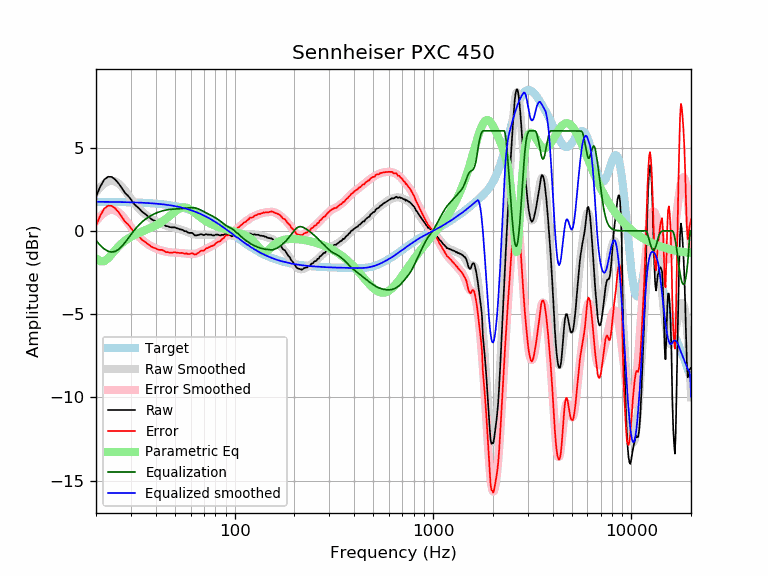

Data behind this chart, as committed beside it:
frequency, raw, error, smoothed, error_smoothed, equalization, parametric_eq, equalized_raw, equalized_smoothed, target
20, 2.05, 0.30, 2.32, 0.57, -0.57, -1.64, 1.47, 1.74, 1.74
21, 2.65, 0.90, 2.61, 0.87, -0.87, -1.83, 1.78, 1.74, 1.74
22, 3.08, 1.34, 2.83, 1.09, -1.09, -1.82, 1.99, 1.74, 1.74
23, 3.25, 1.51, 2.96, 1.22, -1.22, -1.65, 2.03, 1.74, 1.74
24, 3.24, 1.50, 3.01, 1.27, -1.27, -1.40, 1.96, 1.74, 1.74
25, 3.08, 1.34, 2.96, 1.23, -1.23, -1.15, 1.85, 1.73, 1.73
26, 2.85, 1.12, 2.84, 1.11, -1.11, -0.93, 1.74, 1.73, 1.73
27, 2.57, 0.84, 2.65, 0.93, -0.93, -0.75, 1.64, 1.73, 1.73
28, 2.28, 0.55, 2.42, 0.70, -0.70, -0.60, 1.58, 1.72, 1.72
29, 2.11, 0.39, 2.18, 0.46, -0.46, -0.47, 1.65, 1.72, 1.72
30, 1.89, 0.17, 1.94, 0.22, -0.22, -0.36, 1.66, 1.71, 1.71
31, 1.64, -0.07, 1.71, 0.00, -0.00, -0.27, 1.64, 1.71, 1.71
32, 1.48, -0.22, 1.51, -0.20, 0.20, -0.19, 1.67, 1.70, 1.70
33, 1.35, -0.35, 1.33, -0.37, 0.37, -0.12, 1.72, 1.70, 1.70
34, 1.17, -0.52, 1.17, -0.52, 0.52, -0.05, 1.68, 1.69, 1.69
35, 1.06, -0.62, 1.04, -0.64, 0.64, 0.01, 1.70, 1.68, 1.68
36, 0.94, -0.74, 0.92, -0.75, 0.75, 0.07, 1.69, 1.67, 1.67
37, 0.83, -0.84, 0.82, -0.84, 0.84, 0.14, 1.67, 1.66, 1.66
38, 0.71, -0.95, 0.73, -0.93, 0.93, 0.20, 1.63, 1.65, 1.65
39, 0.63, -1.02, 0.65, -1.00, 1.00, 0.26, 1.62, 1.64, 1.64
40, 0.59, -1.05, 0.58, -1.06, 1.06, 0.33, 1.64, 1.63, 1.63
41, 0.50, -1.13, 0.51, -1.11, 1.11, 0.40, 1.61, 1.62, 1.62
42, 0.47, -1.14, 0.46, -1.15, 1.15, 0.47, 1.62, 1.61, 1.61
43, 0.46, -1.14, 0.41, -1.19, 1.19, 0.54, 1.65, 1.60, 1.60
44, 0.39, -1.20, 0.36, -1.22, 1.22, 0.63, 1.61, 1.58, 1.58
45, 0.29, -1.28, 0.32, -1.25, 1.25, 0.71, 1.53, 1.57, 1.57
46, 0.28, -1.28, 0.29, -1.27, 1.27, 0.80, 1.55, 1.55, 1.55
47, 0.23, -1.31, 0.25, -1.28, 1.28, 0.89, 1.51, 1.54, 1.54
48, 0.21, -1.31, 0.23, -1.30, 1.30, 0.98, 1.50, 1.52, 1.52
49, 0.21, -1.30, 0.20, -1.30, 1.30, 1.07, 1.51, 1.50, 1.50
50, 0.21, -1.28, 0.17, -1.31, 1.31, 1.15, 1.52, 1.48, 1.48
51, 0.16, -1.31, 0.15, -1.31, 1.31, 1.23, 1.47, 1.46, 1.46
52, 0.13, -1.32, 0.12, -1.32, 1.32, 1.29, 1.45, 1.44, 1.44
53, 0.09, -1.33, 0.09, -1.33, 1.33, 1.35, 1.41, 1.42, 1.42
54, 0.08, -1.32, 0.06, -1.33, 1.33, 1.38, 1.41, 1.40, 1.40
55, 0.04, -1.34, 0.03, -1.34, 1.34, 1.40, 1.38, 1.38, 1.38
56, -0.02, -1.37, -0.00, -1.35, 1.35, 1.41, 1.33, 1.35, 1.35
57, -0.02, -1.35, -0.04, -1.37, 1.37, 1.39, 1.34, 1.33, 1.33
58, -0.09, -1.39, -0.08, -1.38, 1.38, 1.36, 1.28, 1.30, 1.30
59, -0.12, -1.40, -0.11, -1.38, 1.38, 1.32, 1.26, 1.27, 1.27
60, -0.12, -1.37, -0.14, -1.39, 1.39, 1.27, 1.27, 1.24, 1.24
61, -0.12, -1.34, -0.18, -1.39, 1.39, 1.21, 1.27, 1.22, 1.22
62, -0.20, -1.39, -0.20, -1.39, 1.39, 1.14, 1.18, 1.19, 1.19
63, -0.27, -1.43, -0.22, -1.38, 1.38, 1.08, 1.10, 1.16, 1.16
64, -0.28, -1.41, -0.23, -1.36, 1.36, 1.01, 1.08, 1.12, 1.12
65, -0.25, -1.34, -0.24, -1.33, 1.33, 0.94, 1.08, 1.09, 1.09
66, -0.24, -1.30, -0.24, -1.30, 1.30, 0.88, 1.06, 1.06, 1.06
67, -0.20, -1.23, -0.24, -1.27, 1.27, 0.82, 1.06, 1.02, 1.02
68, -0.20, -1.19, -0.24, -1.23, 1.23, 0.76, 1.02, 0.99, 0.99
69, -0.23, -1.19, -0.23, -1.19, 1.19, 0.71, 0.95, 0.95, 0.95
70, -0.26, -1.18, -0.23, -1.15, 1.15, 0.66, 0.88, 0.92, 0.92
71, -0.22, -1.10, -0.22, -1.11, 1.11, 0.61, 0.88, 0.88, 0.88
72, -0.19, -1.04, -0.23, -1.07, 1.07, 0.57, 0.88, 0.84, 0.84
73, -0.23, -1.04, -0.23, -1.03, 1.03, 0.52, 0.80, 0.81, 0.81
74, -0.22, -0.99, -0.23, -1.00, 1.00, 0.49, 0.78, 0.77, 0.77
75, -0.24, -0.97, -0.24, -0.97, 0.97, 0.45, 0.72, 0.73, 0.73
76, -0.22, -0.91, -0.24, -0.93, 0.93, 0.42, 0.71, 0.69, 0.69
77, -0.26, -0.91, -0.24, -0.90, 0.90, 0.38, 0.63, 0.65, 0.65
78, -0.27, -0.88, -0.25, -0.86, 0.86, 0.35, 0.59, 0.61, 0.61
79, -0.27, -0.84, -0.25, -0.82, 0.82, 0.33, 0.55, 0.57, 0.57
... 553 more rows
